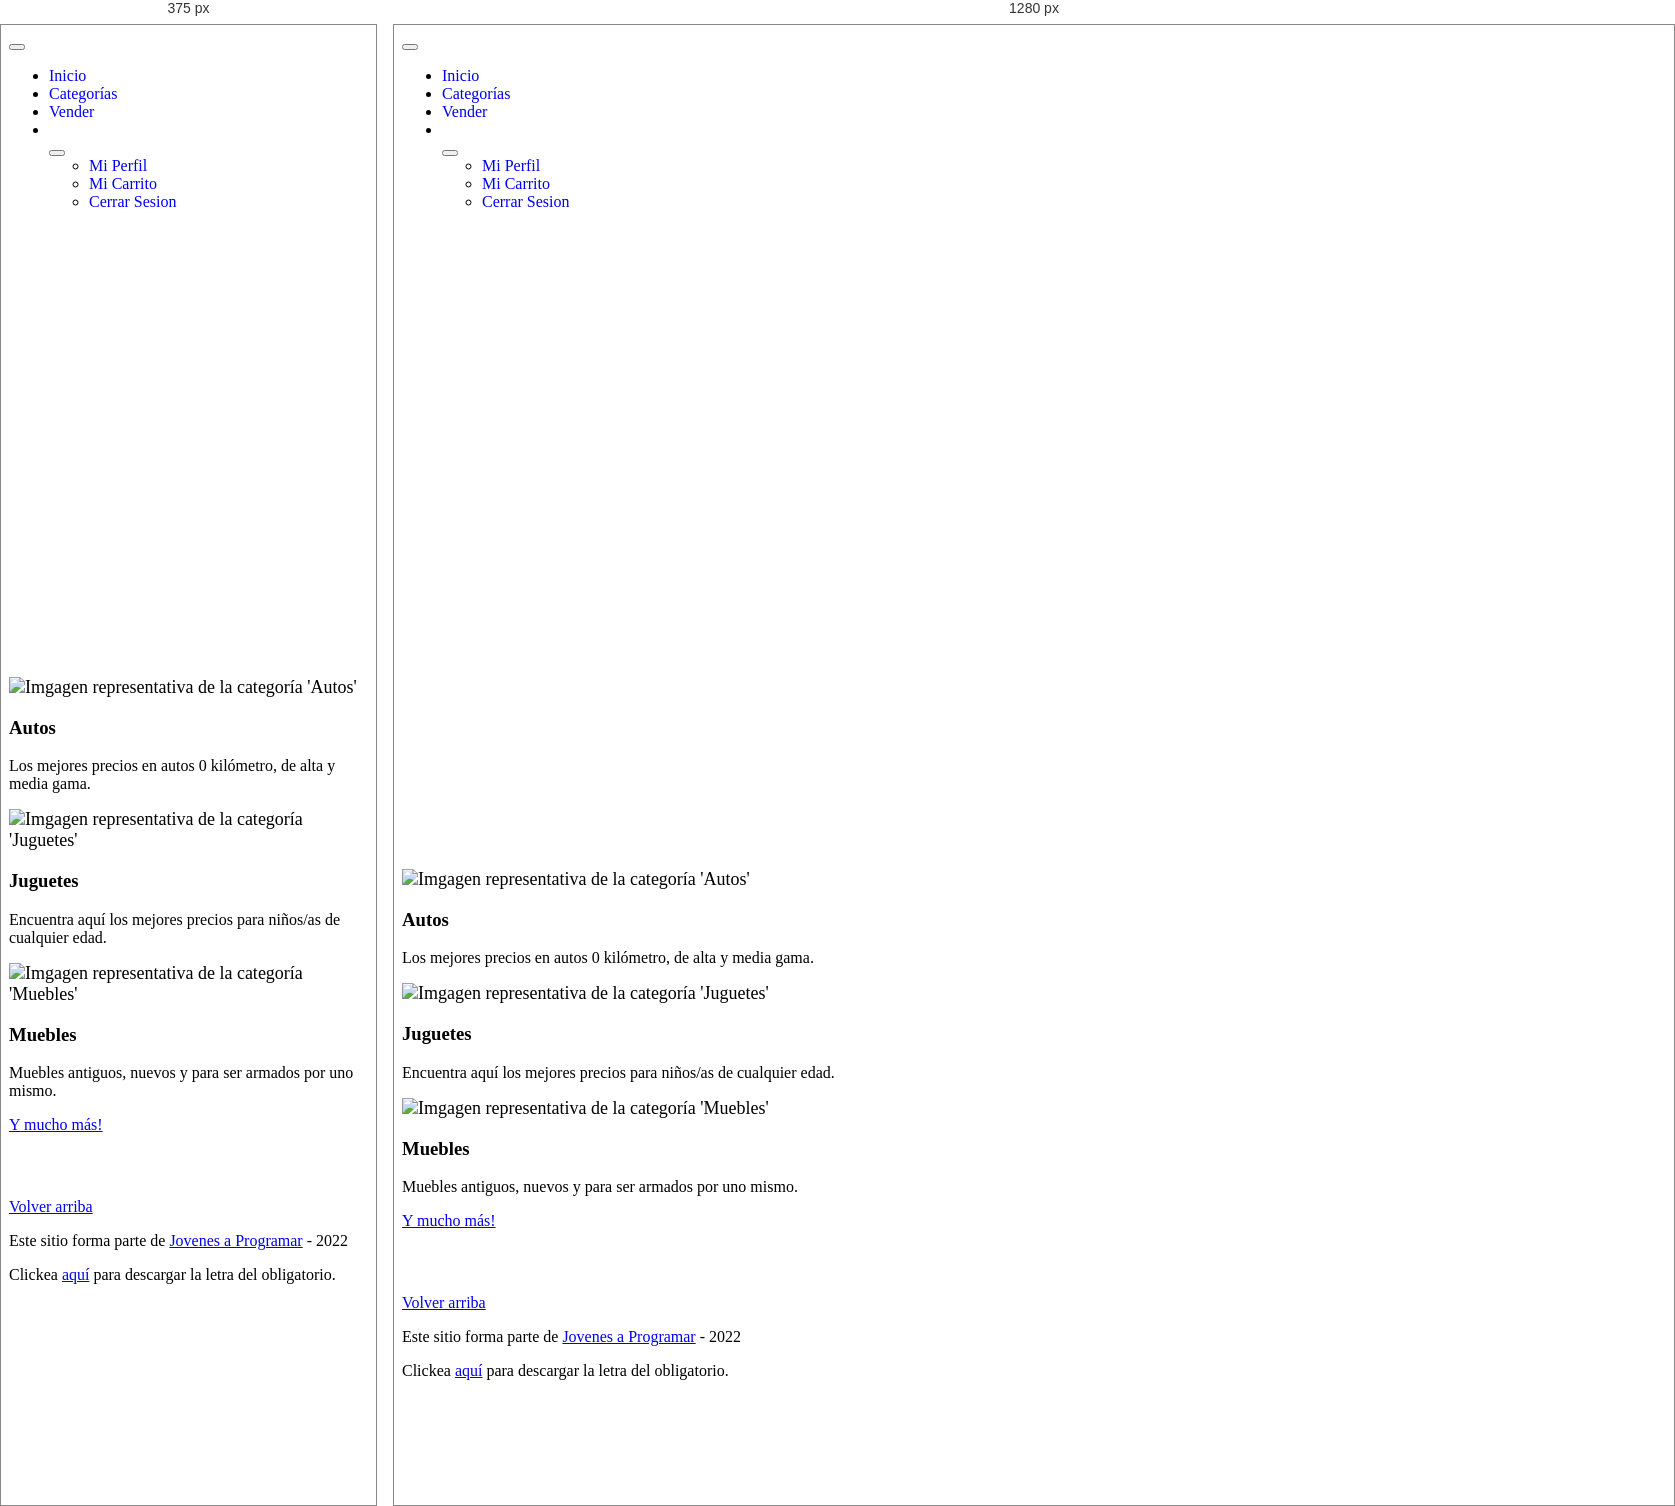
Rendered at 375 px and 1280 px, left to right.

<!-- file: index.html -->
<!DOCTYPE html>
<html lang="es">

<head>
  <meta http-equiv="Content-Type" content="text/html; charset=UTF-8">
  <meta name="viewport" content="width=device-width, initial-scale=1, shrink-to-fit=no">
  <title>eMercado - Todo lo que busques está aquí</title>

  <link href="https://fonts.googleapis.com/css?family=Raleway:300,300i,400,400i,700,700i,900,900i" rel="stylesheet">
  <link href="css/bootstrap.min.css" rel="stylesheet">
  <link href="css/styles.css" rel="stylesheet">
</head>

<body>
  <nav class="navbar navbar-expand-lg navbar-dark bg-dark p-1">
    <div class="container">
      <button class="navbar-toggler" type="button" data-bs-toggle="collapse" data-bs-target="#navbarNav"
        aria-controls="navbarNav" aria-expanded="false" aria-label="Toggle navigation">
        <span class="navbar-toggler-icon"></span>
      </button>
      <div class="collapse navbar-collapse" id="navbarNav">
        <ul class="navbar-nav w-100 justify-content-between">
          <li class="nav-item">
            <a class="nav-link active" href="index.html">Inicio</a>
          </li>
          <li class="nav-item">
            <a class="nav-link" href="categories.html">Categorías</a>
          </li>
          <li class="nav-item">
            <a class="nav-link" href="sell.html">Vender</a>
          </li>
          <li class="nav-item">
          </li>
          <div class="dropdown">
            <button class="btn btn-secondary dropdown-toggle" type="button" id="perfil" data-bs-toggle="dropdown" aria-expanded="false">
            </button>
            <ul class="dropdown-menu" aria-labelledby="dropdownMenu2">
              <li><a class="dropdown-item" href="my-profile.html">Mi Perfil</a></li>
              <li><a class="dropdown-item" href="cart.html">Mi Carrito</a></li>
              <li><a class="dropdown-item" id="cerrarSesion" href="login.html">Cerrar Sesion</a></li>
            </ul>
          </div>
        </ul>
      </div>
    </div>
  </nav>
  <main>
    <div class="jumbotron text-center"></div>
    <div class="album py-5 bg-light">
      <div class="container">
        <div class="row">
          <div class="col-md-4">
            <div class="card mb-4 shadow-sm custom-card cursor-active" id="autos">
              <img class="bd-placeholder-img card-img-top" src="img/cars_index.jpg"
                alt="Imgagen representativa de la categoría 'Autos'">
              <h3 class="m-3">Autos</h3>
              <div class="card-body">
                <p class="card-text">Los mejores precios en autos 0 kilómetro, de alta y media gama.</p>
              </div>
            </div>
          </div>
          <div class="col-md-4">
            <div class="card mb-4 shadow-sm custom-card cursor-active" id="juguetes">
              <img class="bd-placeholder-img card-img-top" src="img/toys_index.jpg"
                alt="Imgagen representativa de la categoría 'Juguetes'">
              <h3 class="m-3">Juguetes</h3>
              <div class="card-body">
                <p class="card-text">Encuentra aquí los mejores precios para niños/as de cualquier edad.</p>
              </div>
            </div>
          </div>
          <div class="col-md-4">
            <div class="card mb-4 shadow-sm custom-card cursor-active" id="muebles">
              <img class="bd-placeholder-img card-img-top" src="img/furniture_index.jpg"
                alt="Imgagen representativa de la categoría 'Muebles'">
              <h3 class="m-3">Muebles</h3>
              <div class="card-body">
                <p class="card-text">Muebles antiguos, nuevos y para ser armados por uno mismo.</p>
              </div>
            </div>
          </div>
        </div>
        <div class="row">
          <a class="btn btn-light btn-lg btn-block" href="categories.html">Y mucho más!</a>
        </div>
      </div>
    </div>
  </main>
  <footer class="text-muted">
    <div class="container">
      <p class="float-end">
        <a href="#">Volver arriba</a>
      </p>
      <p>Este sitio forma parte de <a href="https://jovenesaprogramar.edu.uy/" target="_blank">Jovenes a Programar</a> -
        2022</p>
      <p>Clickea <a target="_blank" href="Letra.pdf">aquí</a> para descargar la letra del obligatorio.</p>
    </div>
  </footer>
  <script src="js/bootstrap.bundle.min.js"></script>
  <script src="js/index.js"></script>
  <script src="js/init.js"></script>
  <script src="//cdn.jsdelivr.net/npm/sweetalert2@11"></script>
</body>

</html>

/* @media block from styles.css */
@media (min-width: 768px) {
  .bd-placeholder-img-lg {
    font-size: 3.5rem;
  }
}

/* @media block from styles.css */
@media (min-width: 768px) {
  .jumbotron {
    padding-top: 6rem;
    padding-bottom: 6rem;
  }
}